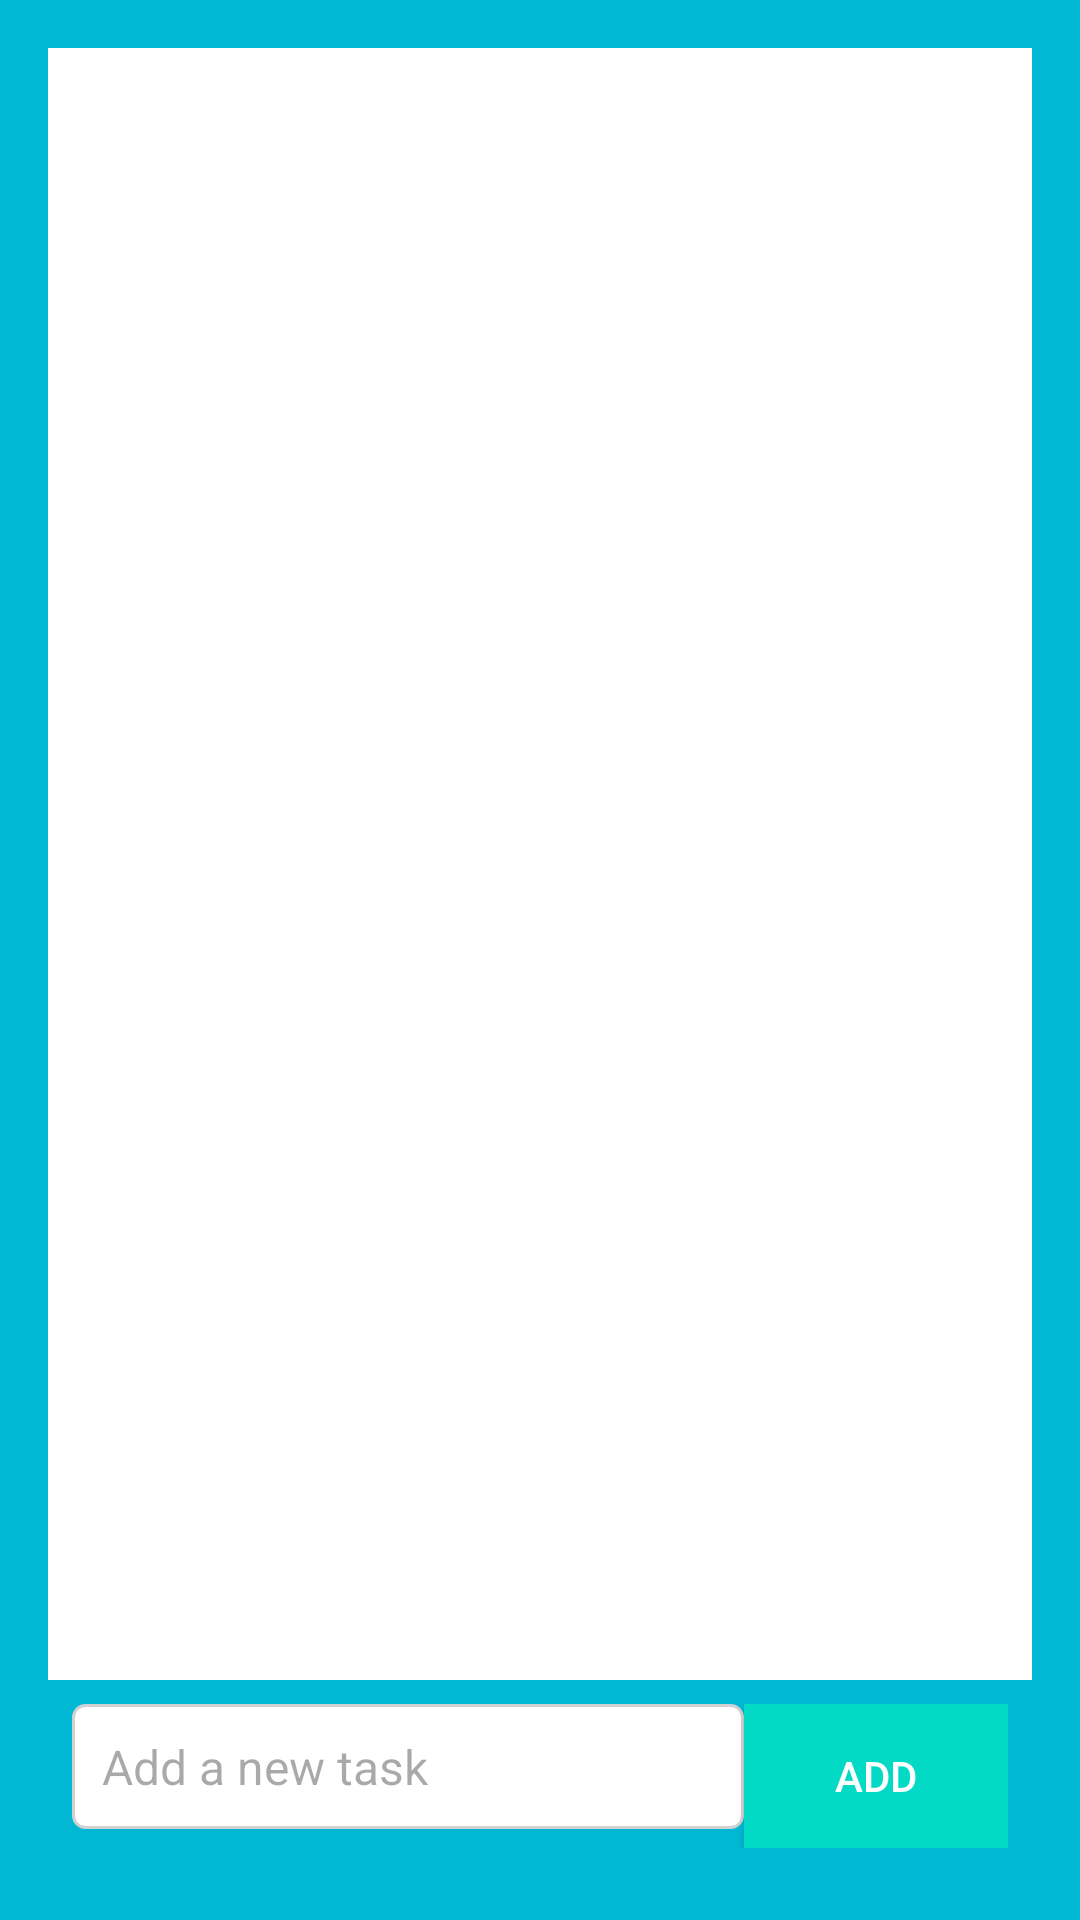

Write the Android layout XML for this screen, with the resource values it uses.
<!-- AndroidManifest.xml: application theme Theme.ZOSA_NAVBAR -->
<!-- res/layout/fragment_todolist.xml -->
<?xml version="1.0" encoding="utf-8"?>
<RelativeLayout xmlns:android="http://schemas.android.com/apk/res/android"
    android:layout_width="match_parent"
    android:layout_height="match_parent"
    android:padding="16dp"
    android:background="#00B8D4">

    
    <ListView
        android:id="@+id/listView"
        android:layout_width="match_parent"
        android:layout_height="0dp"
        android:layout_above="@id/bottomLayout"
        android:layout_alignParentTop="true"
        android:divider="@android:color/darker_gray"
        android:dividerHeight="1dp"
        android:background="@color/white" />

    
    <RelativeLayout
        android:id="@+id/bottomLayout"
        android:layout_width="match_parent"
        android:layout_height="wrap_content"
        android:layout_alignParentBottom="true"
        android:padding="8dp"
        android:background="@color/light_gray">

        
        <EditText
            android:id="@+id/editText"
            android:layout_width="0dp"
            android:layout_height="wrap_content"
            android:layout_weight="1"
            android:layout_alignParentStart="true"
            android:layout_toStartOf="@+id/addButton"
            android:hint="Add a new task"
            android:padding="10dp"
            android:background="@drawable/edit_text_background"
            android:textColor="@color/black"
            android:textSize="16sp"
            android:maxLines="1"/>

        
        <Button
            android:id="@+id/addButton"
            android:layout_width="wrap_content"
            android:layout_height="wrap_content"
            android:layout_alignParentEnd="true"
            android:text="Add"
            android:background="@color/colorAccent"
            android:textColor="@color/white"
            android:padding="10dp" />
    </RelativeLayout>
</RelativeLayout>
<!-- resources referenced by this layout -->
<resources>
  <color name="black">#FF000000</color>
  <color name="white">#FFFFFFFF</color>
  <!-- drawable edit_text_background (drawable) -->
  <?xml version="1.0" encoding="utf-8"?>
  <shape xmlns:android="http://schemas.android.com/apk/res/android">
      <solid android:color="#FFFFFF" />
      <corners android:radius="4dp" />
      <stroke android:width="1dp" android:color="#D1D1D1" />
  </shape>
  <style name="Theme.ZOSA_NAVBAR" parent="Base.Theme.ZOSA_NAVBAR" />
  <style name="Base.Theme.ZOSA_NAVBAR" parent="Theme.Material3.DayNight.NoActionBar">
          
          
      </style>
  <!-- not gathered from this repository: default colours our renderer supplied (Android Studio template values) -->
  <color name="colorAccent">#FF03DAC5</color>
</resources>
